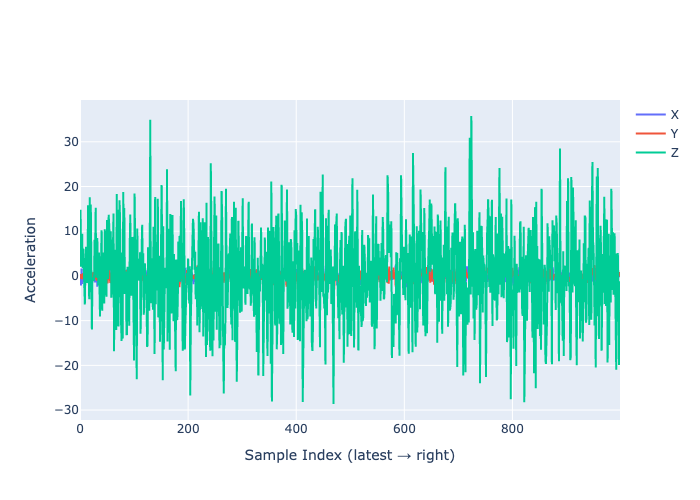

Values plotted in this chart, from the file beside it:
AccelerometerX, AccelerometerY, AccelerometerZ
-0.4168, 0.1977, 10.4
-0.05627, 0.3368, 14.81
-2.136, -0.5977, 2.059
1.64, 0.3379, 3.114
-1.793, -0.73, 9.405
-0.8417, 0.56, 1.756
0.5029, -0.1881, 6.067
-1.245, 0.226, 2.052
-1.058, 0.2555, 0.2094
-0.909, -0.7585, -6.397
0.5515, -0.5538, 2.273
2.292, -0.1641, 6.53
0.04154, 0.4248, 3.395
-1.118, 0.9135, -1.55
0.5391, -0.07424, 3.371
-0.5962, -0.6988, 15.81
-0.01913, 0.2182, 0.9395
1.175, -0.04193, -5.198
-0.7479, 0.7291, 17.6
0.009025, 1.179, -3.645
-0.8781, 1.916, 16
-0.1564, -1.66, 6.728
0.2566, -0.493, -11.98
-0.9888, -0.09608, -0.3601
-0.3388, 0.7537, -0.7208
-0.2362, 0.6496, -0.8293
-0.6377, 0.03593, -1.047
-1.188, 0.7416, 8.101
-1.421, -0.5687, 5.165
-0.1535, -0.3845, 15.25
-0.2691, 0.2777, -0.4193
2.231, -1.081, 1.025
-2.435, 1.539, 8.465
0.1127, -0.808, 1.126
0.3704, -1.144, -2.14
1.36, 0.2967, 5.264
0.5019, -1.921, -7.712
-0.8442, -0.4473, -9.076
9.761471596093479e-06, -0.1853, -2.595
0.5424, 1.254, 7.307
-0.3135, 3.009, 10.2
0.771, 0.1516, -7.779
-1.868, -1.298, -3.369
1.731, 0.241, 5.242
1.468, 0.643, 4.394
-0.3357, -0.9317, -6.172
0.6113, 0.3263, 10.46
0.04797, 1.552, -1.059
-0.8291, 0.4713, 0.7072
0.08771, -0.7942, -4.65
1, -0.5686, 12.49
-0.3811, -1.644, 12.07
-0.3757, -0.4469, -0.6909
-0.07447, -0.5902, 13.7
0.4335, 1.364, 11.54
1.278, -1.553, 8.323
-0.6347, -1.58, 1.294
0.5084, 0.1743, 9.989
0.2161, 0.571, -4.881
-1.859, -0.561, -3.41
... 940 more rows
